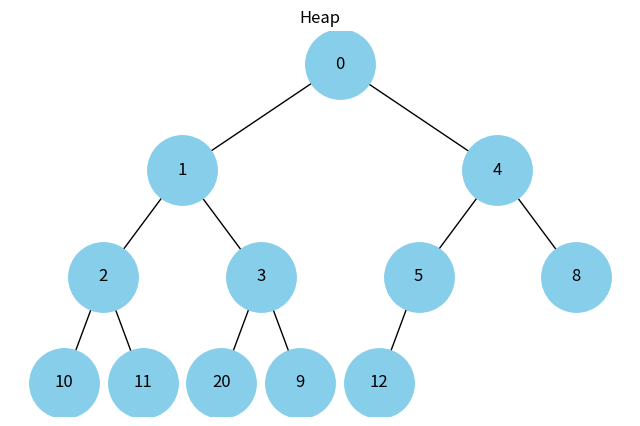

Source code (Python):
import uuid
import heapq
import math

import networkx as nx
import matplotlib.pyplot as plt

class Node:
    def __init__(self, key, color="skyblue"):
        self.left = None
        self.right = None
        self.val = key
        self.color = color  # Додатковий аргумент для зберігання кольору вузла
        self.id = str(uuid.uuid4())  # Унікальний ідентифікатор для кожного вузла

def add_edges(graph, node, pos, x=0, y=0, layer=1):
    if node is not None:
        graph.add_node(node.id, color=node.color, label=node.val)  # Використання id та збереження значення вузла
        if node.left:
            graph.add_edge(node.id, node.left.id)
            l = x - 1 / 2 ** layer
            pos[node.left.id] = (l, y - 1)
            l = add_edges(graph, node.left, pos, x=l, y=y - 1, layer=layer + 1)
        if node.right:
            graph.add_edge(node.id, node.right.id)
            r = x + 1 / 2 ** layer
            pos[node.right.id] = (r, y - 1)
            r = add_edges(graph, node.right, pos, x=r, y=y - 1, layer=layer + 1)
    return graph

def draw_tree(tree_root):
    tree = nx.DiGraph()
    pos = {tree_root.id: (0, 0)}
    tree = add_edges(tree, tree_root, pos)

    colors = [node[1]['color'] for node in tree.nodes(data=True)]
    labels = {node[0]: node[1]['label'] for node in tree.nodes(data=True)}  # Використовуйте значення вузла для міток

    plt.figure(figsize=(8, 5))
    nx.draw(tree, pos=pos, labels=labels, arrows=False, node_size=2500, node_color=colors)
    plt.show()

def draw_heap(nums):
    heapq.heapify(nums)
    heap = nx.Graph()
    pos = {nums[0]: (0, 0)}
    heap.add_nodes_from(nums)
    retreat = []
    for i in range(int((len(nums)-2)/2 +1)):
        for j in range(2**i):
            retreat.append(2/(2**i))
        if len(nums)-1 >= 2*i+1:
            heap.add_edge(nums[i], nums[2*i+1])
            pos[nums[2*i + 1]] = (pos[nums[i]][0]-retreat[i], pos[nums[i]][1]-1)
        if len(nums)-1 >= 2*i+2:
            heap.add_edge(nums[i], nums[2*i+2])
            pos[nums[2*i + 2]] = (pos[nums[i]][0]+retreat[i], pos[nums[i]][1]-1)
    plt.figure(figsize=(8, 5))
    plt.title("Heap")
    nx.draw(heap, pos = pos, with_labels = True, arrows=False, node_size=2500, node_color="skyblue")
    
    plt.show()


# Створення дерева
root = Node(0)
root.left = Node(4)
root.left.left = Node(5)
root.left.right = Node(10)
root.right = Node(1)
root.right.left = Node(3)

# Відображення дерева
#draw_tree(root)

nums = [0, 20, 5, 10, 9, 12, 8, 2, 11, 3, 1, 4]
draw_heap(nums)
